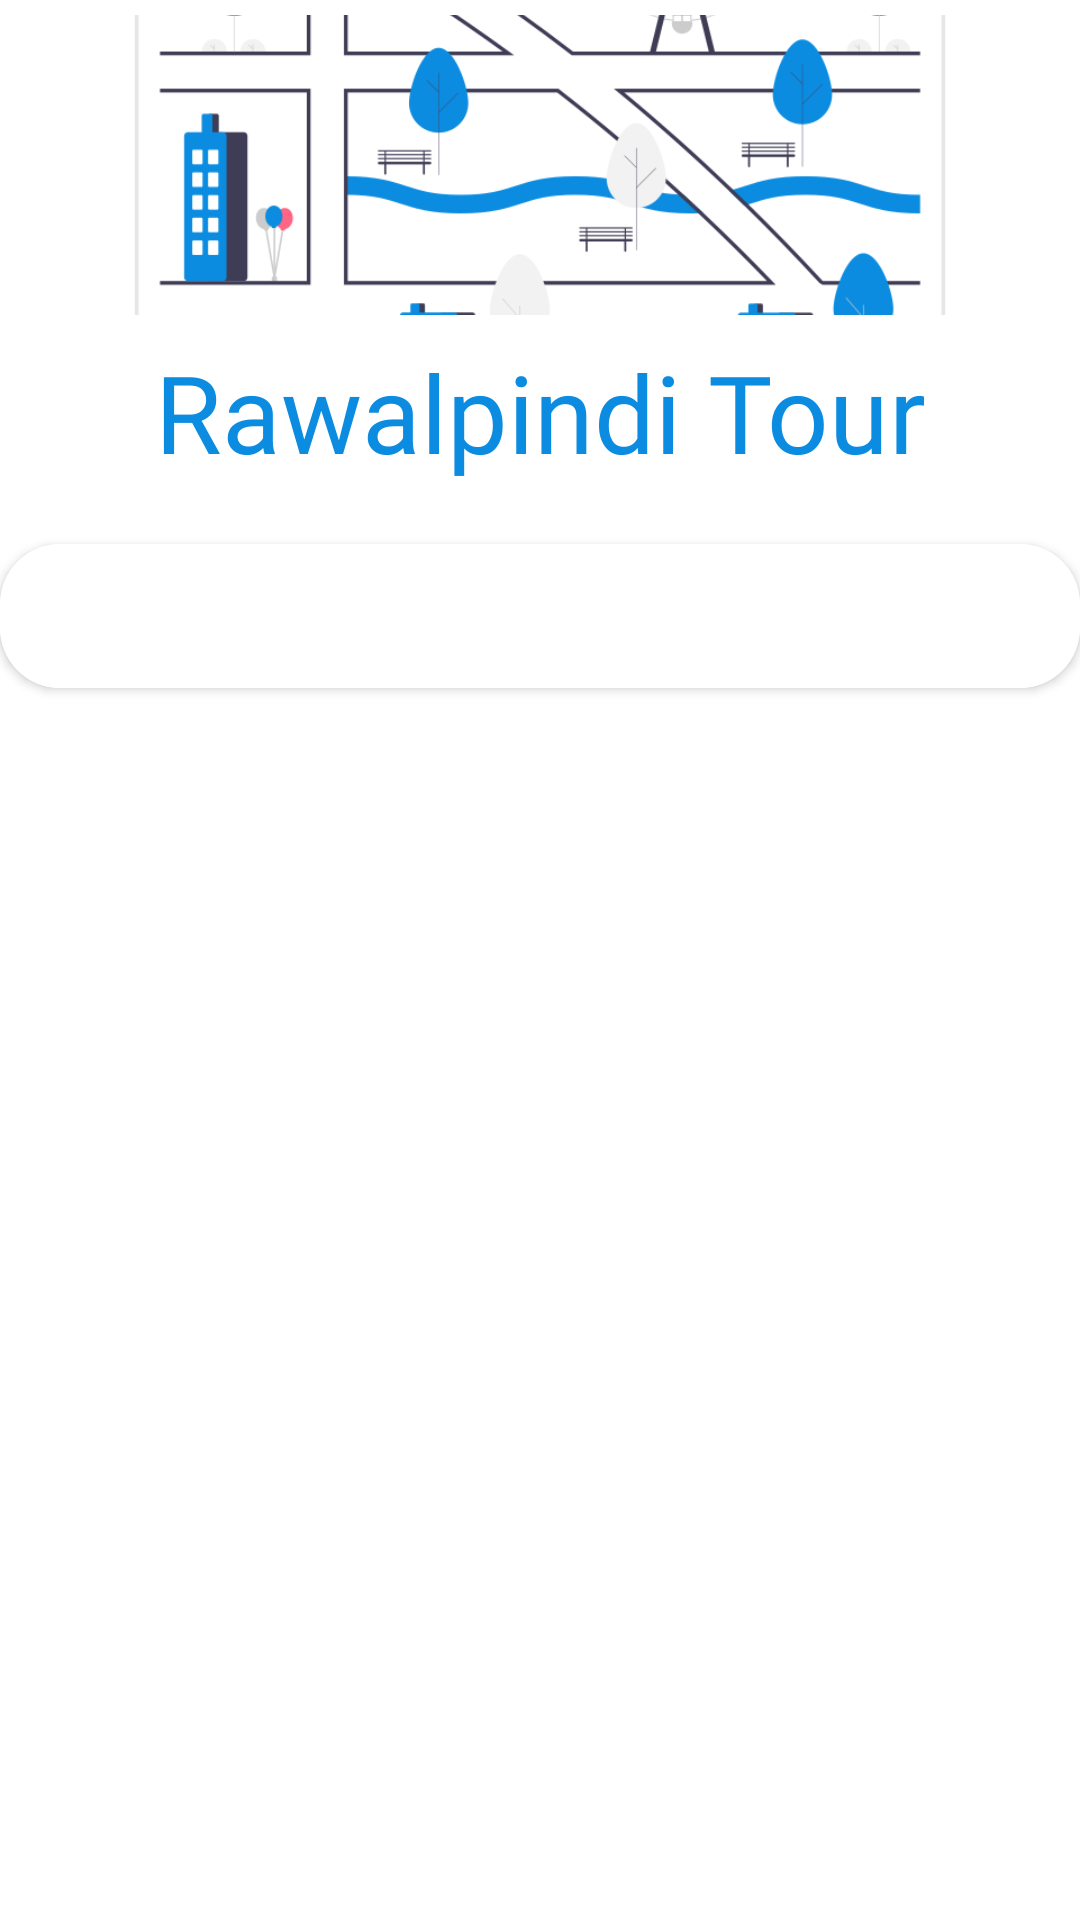

This screen was rendered from an Android layout file. Write that file and the resources it references.
<!-- AndroidManifest.xml: application theme Theme.PindiTour -->
<!-- res/layout/activity_main_screen.xml -->
<?xml version="1.0" encoding="utf-8"?>
<LinearLayout
    xmlns:android="http://schemas.android.com/apk/res/android"
    xmlns:app="http://schemas.android.com/apk/res-auto"
    xmlns:tools="http://schemas.android.com/tools"
    android:layout_width="match_parent"
    android:id="@+id/wrapper"
    android:layout_height="match_parent"
    android:orientation="vertical"
    tools:context=".MainScreen">

           <ImageView
               android:layout_marginTop="5dp"
               android:scaleType="centerCrop"
               android:layout_width="match_parent"
               android:layout_height="100dp"
               android:src="@drawable/map"/>


    <TextView
        android:layout_margin="8dp"
        android:layout_width="match_parent"
        android:layout_height="wrap_content"
        android:fontFamily="@font/kg"
        android:textColor="#0C8CE0"
        android:text="Rawalpindi Tour"
        android:textSize="36sp"
        android:gravity="center"/>

    <androidx.cardview.widget.CardView
           android:layout_marginTop="12dp"
            android:layout_width="match_parent"
            android:layout_height="wrap_content"
            app:cardCornerRadius="20dp">
            <com.google.android.material.tabs.TabLayout
                app:tabTextColor="#0C8CE0"
                app:tabIconTint="#0C8CE0"
                app:tabIndicatorColor="#0C8CE0"
                app:tabGravity="fill"
                app:tabMode="scrollable"
                android:id="@+id/tabs"
                android:layout_width="match_parent"
                android:layout_height="wrap_content"/>

        </androidx.cardview.widget.CardView>
    <androidx.viewpager.widget.ViewPager
        android:padding="10dp"
        android:layout_width="match_parent"
        android:layout_height="match_parent"
        android:id="@+id/viewpager"/>




</LinearLayout>
<!-- resources referenced by this layout -->
<resources>
  <!-- drawable map: png bitmap (drawable, 45834 bytes) -->
  <style name="Theme.PindiTour" parent="Theme.MaterialComponents.DayNight.NoActionBar">
          
          <item name="colorPrimary">@color/background</item>
          <item name="colorPrimaryVariant">@color/background</item>
          <item name="colorOnPrimary">@color/btn</item>
          
          <item name="colorSecondary">@color/teal_200</item>
          <item name="colorSecondaryVariant">@color/teal_700</item>
          <item name="colorOnSecondary">@color/black</item>
          
          <item name="android:statusBarColor" tools:targetApi="l">?attr/colorPrimaryVariant</item>
          
      </style>
  <color name="background">#FF0D47A1</color>
  <color name="btn">#E3F2FD</color>
  <color name="teal_200">#FF03DAC5</color>
  <color name="teal_700">#FF018786</color>
  <color name="black">#FF000000</color>
</resources>
